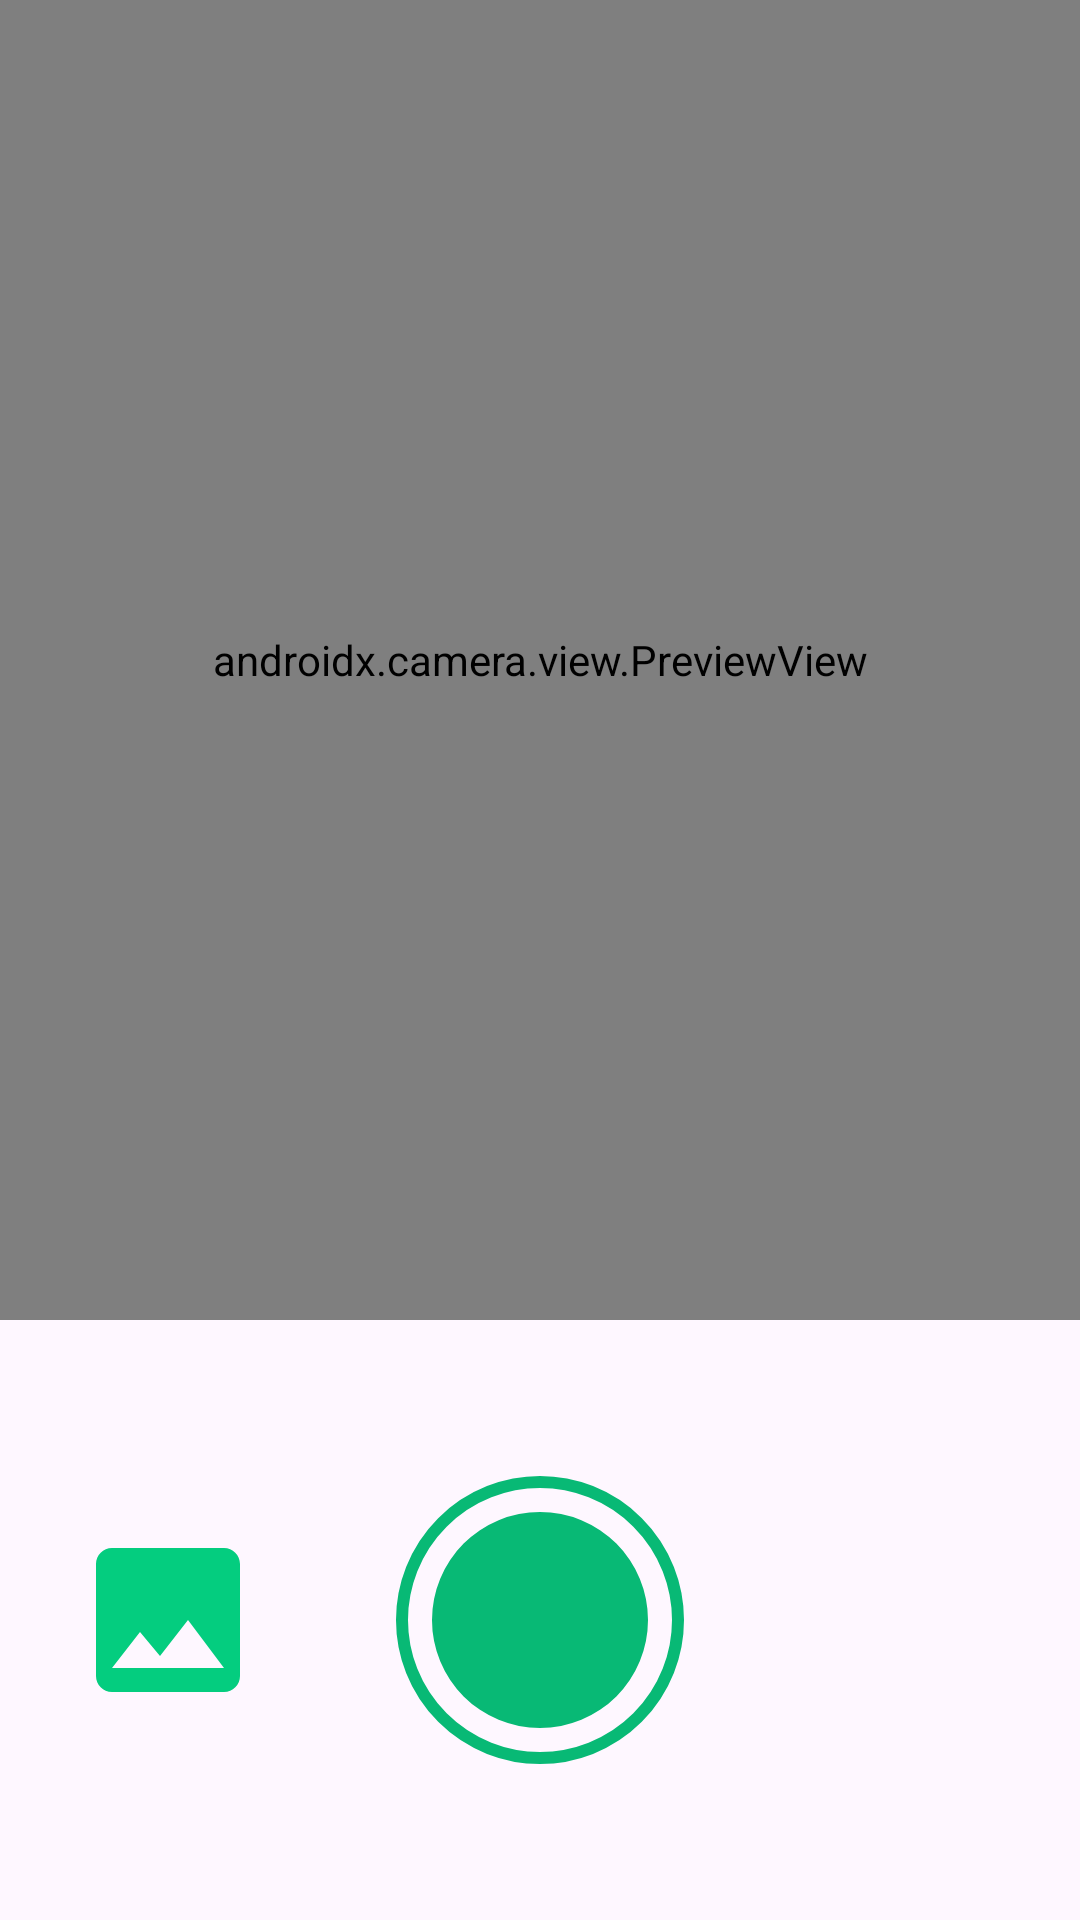

Android layout source for this screen:
<!-- AndroidManifest.xml: application theme Theme.Guguma_Application -->
<!-- res/layout/activity_camera.xml -->
<?xml version="1.0" encoding="utf-8"?>
<androidx.constraintlayout.widget.ConstraintLayout xmlns:android="http://schemas.android.com/apk/res/android"
    xmlns:app="http://schemas.android.com/apk/res-auto"
    xmlns:tools="http://schemas.android.com/tools"
    android:layout_width="match_parent"
    android:layout_height="match_parent"
    tools:context=".Camera">

    <androidx.camera.view.PreviewView
        android:id="@+id/viewFinder"
        android:layout_width="0dp"
        android:layout_height="0dp"
        android:background="#000"
        app:layout_constraintTop_toTopOf="parent"
        app:layout_constraintBottom_toTopOf="@id/button_container"
        app:layout_constraintStart_toStartOf="parent"
        app:layout_constraintEnd_toEndOf="parent" >
        <TextView
            android:id="@+id/warningTextView"
            android:layout_width="wrap_content"
            android:layout_height="wrap_content"
            android:layout_marginTop="16dp"
            android:text="경고 메시지가 여기에 표시됩니다."
            android:visibility="gone"
            android:textColor="@android:color/holo_red_dark"
            android:textSize="16sp"
            android:layout_gravity="center_horizontal"
            />
        <Switch
            android:id="@+id/modeToggle"
            android:layout_width="wrap_content"
            android:layout_height="wrap_content"
            android:layout_gravity="top|end"
            android:layout_margin="16dp"
            android:text="자동 촬영"
            android:textColor="@color/white"
            tools:ignore="MissingConstraints" />
    </androidx.camera.view.PreviewView>

    
    <ImageButton
        android:id="@+id/close_button"
        android:layout_width="48dp"
        android:layout_height="48dp"
        android:layout_margin="16dp"
        android:background="@android:color/transparent"
        android:src="@drawable/ic_close_button"
        android:contentDescription="@string/close_button_description"
        android:foreground="?attr/selectableItemBackground"
        app:layout_constraintStart_toStartOf="parent"
        app:layout_constraintTop_toTopOf="parent" />

    
    <androidx.constraintlayout.widget.ConstraintLayout
        android:id="@+id/button_container"
        android:layout_width="0dp"
        android:layout_height="200dp"
        app:layout_constraintBottom_toBottomOf="parent"
        app:layout_constraintStart_toStartOf="parent"
        app:layout_constraintEnd_toEndOf="parent">


        
        <ImageButton
            android:id="@+id/gallery_button"
            android:layout_width="64dp"
            android:layout_height="64dp"
            android:src="@drawable/photo_button"
            android:contentDescription="@string/gallery_button_description"
            android:background="?android:attr/selectableItemBackgroundBorderless"
            app:layout_constraintStart_toStartOf="parent"
            app:layout_constraintBottom_toBottomOf="parent"
            app:layout_constraintTop_toTopOf="parent"
            android:layout_marginStart="24dp" />

        
        <ImageButton
            android:id="@+id/shutter_button"
            android:layout_width="96dp"
            android:layout_height="96dp"
            android:src="@drawable/ic_shutter_button"
            android:background="?android:attr/selectableItemBackgroundBorderless"
            android:contentDescription="@string/shutter_button_description"
            android:scaleType="fitCenter"
            app:layout_constraintBottom_toBottomOf="parent"
            app:layout_constraintTop_toTopOf="parent"
            app:layout_constraintStart_toStartOf="parent"
            app:layout_constraintEnd_toEndOf="parent" />
    </androidx.constraintlayout.widget.ConstraintLayout>
</androidx.constraintlayout.widget.ConstraintLayout>
<!-- resources referenced by this layout -->
<resources>
  <color name="white">#FFFFFFFF</color>
  <!-- drawable ic_shutter_button (drawable) -->
  <vector xmlns:android="http://schemas.android.com/apk/res/android"
      android:width="64dp"
      android:height="64dp"
      android:viewportWidth="24"
      android:viewportHeight="24">
    <path
        android:strokeWidth="1"
        android:pathData="M12,12m-11.5,0a11.5,11.5 0,1 1,23 0a11.5,11.5 0,1 1,-23 0"
        android:fillColor="#00000000"
        android:strokeColor="#08B975"/>
    <path
        android:pathData="M12,12m-9,0a9,9 0,1 1,18 0a9,9 0,1 1,-18 0"
        android:fillColor="#08B975"/>
  </vector>
  <!-- drawable photo_button (drawable) -->
  <vector android:height="64dp"
      android:viewportHeight="24" android:viewportWidth="24"
      android:width="64dp" xmlns:android="http://schemas.android.com/apk/res/android">
      <path android:fillColor="@color/button" android:pathData="M21,19V5c0,-1.1 -0.9,-2 -2,-2H5c-1.1,0 -2,0.9 -2,2v14c0,1.1 0.9,2 2,2h14c1.1,0 2,-0.9 2,-2zM8.5,13.5l2.5,3.01L14.5,12l4.5,6H5l3.5,-4.5z"/>
  </vector>
  <string name="close_button_description">카메라 닫기 버튼</string>
  <string name="gallery_button_description">갤러리 열기 버튼</string>
  <string name="shutter_button_description">사진 촬영 버튼</string>
  <style name="Theme.Guguma_Application" parent="Base.Theme.Guguma_Application" />
  <color name="button">#04CD7F</color>
  <style name="Base.Theme.Guguma_Application" parent="Theme.Material3.DayNight.NoActionBar">
          
          
          <item name="colorPrimary">@color/background</item>
          <item name="colorPrimaryVariant">@color/main_text</item>
  
      </style>
  <color name="background">#171A1C</color>
  <color name="main_text">#FDFDFD</color>
</resources>
